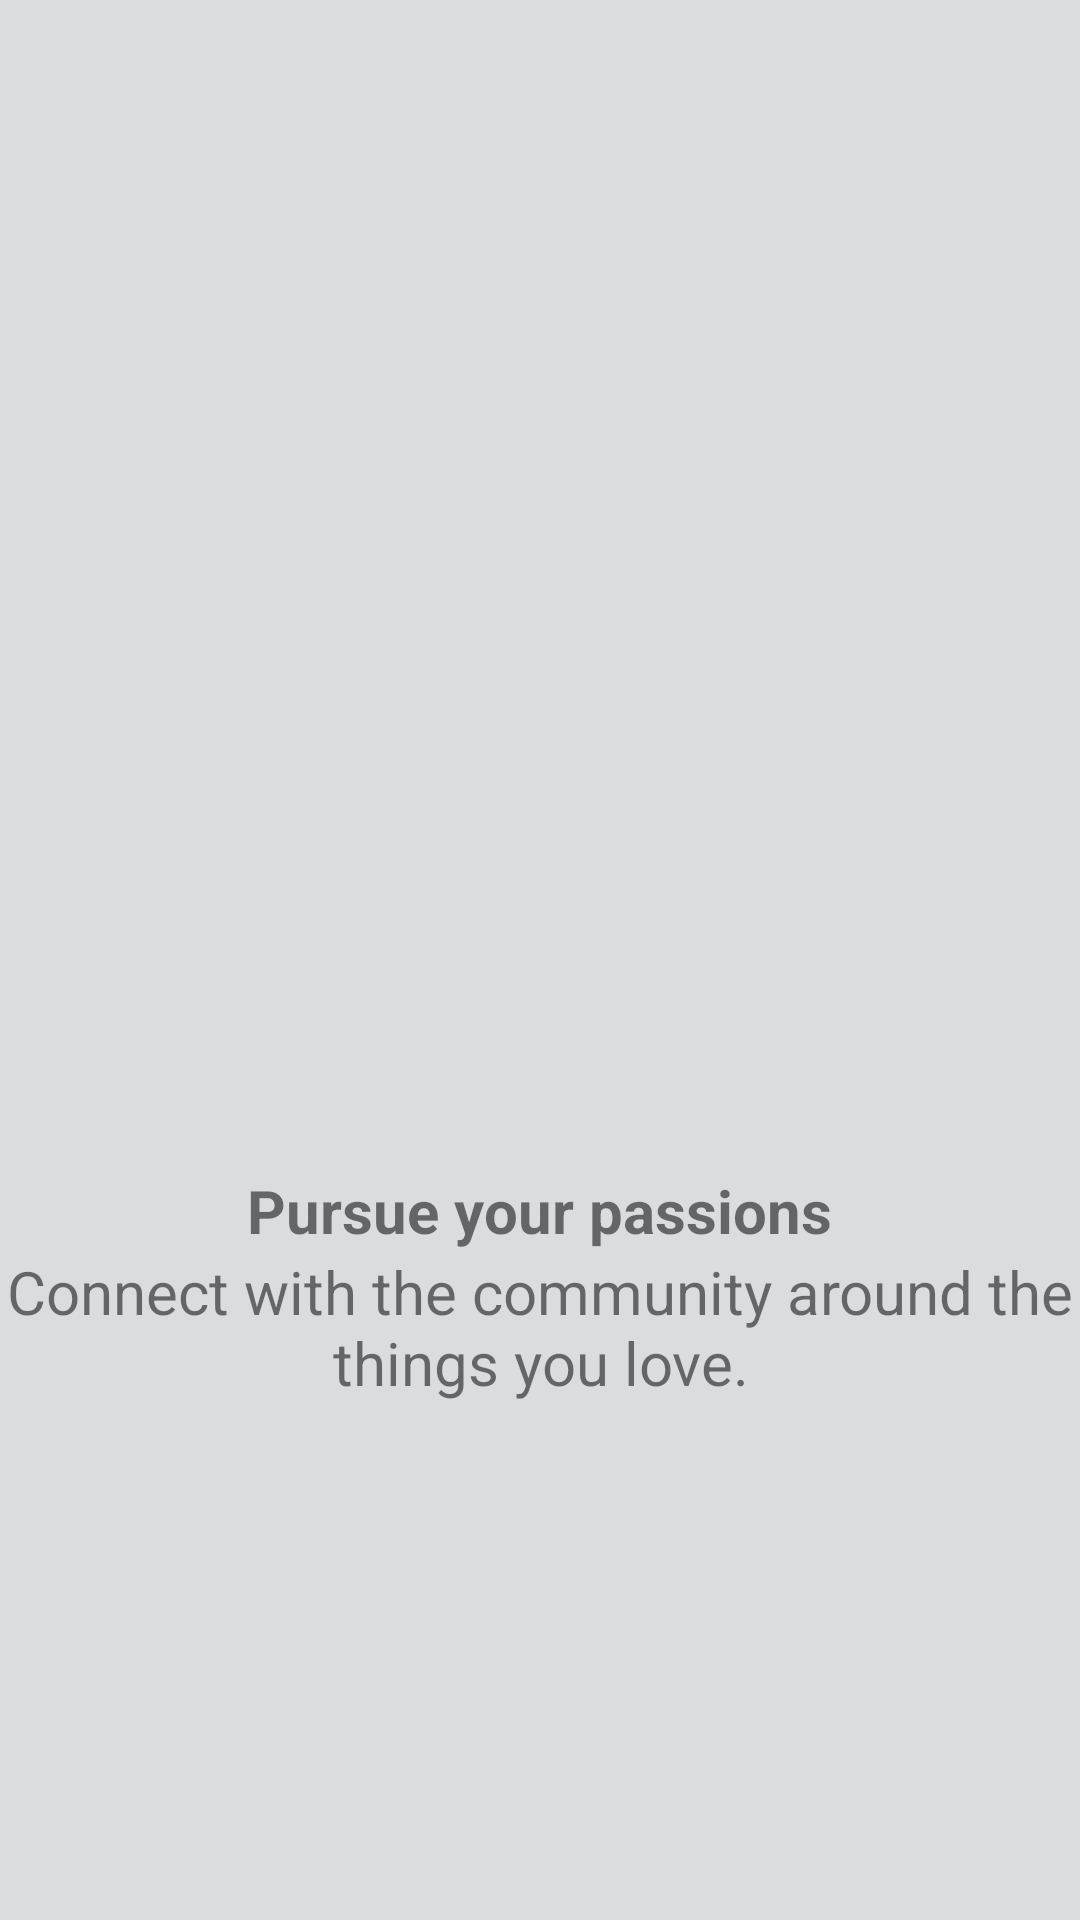

Android layout source for this screen:
<!-- AndroidManifest.xml: application theme Theme.FlickrApp -->
<!-- res/layout/fragment_groups.xml -->
<?xml version="1.0" encoding="utf-8"?>

<LinearLayout xmlns:android="http://schemas.android.com/apk/res/android"
    xmlns:app="http://schemas.android.com/apk/res-auto"
    xmlns:tools="http://schemas.android.com/tools"
    android:background="@color/white"
    android:layout_width="match_parent"
    android:layout_height="match_parent"
    android:gravity="center"
    android:orientation="vertical">

    <ImageView
        android:id="@+id/imageView"
        android:layout_width="221dp"
        android:layout_height="218dp"
        android:src="@drawable/people" />



    <TextView
        android:layout_width="wrap_content"
        android:layout_height="wrap_content"
        android:text="Pursue your passions"
        android:textSize="20sp"
        android:textStyle="bold" />

    <TextView
        android:textAlignment="center"
        android:textSize="20sp"
        android:layout_width="wrap_content"
        android:layout_height="wrap_content"
        android:text="Connect with the community around the things you love." />



</LinearLayout>
<!-- resources referenced by this layout -->
<resources>
  <color name="white">#DADDE0</color>
  <style name="Theme.FlickrApp" parent="Theme.MaterialComponents.DayNight.NoActionBar">
          
          <item name="colorPrimary">@color/white</item>
          <item name="colorPrimaryVariant">@color/purple_700</item>
          <item name="colorOnPrimary">@color/white</item>
          
          <item name="colorSecondary">@color/teal_200</item>
          <item name="colorSecondaryVariant">@color/teal_700</item>
          <item name="colorOnSecondary">@color/black</item>
          
          <item name="android:statusBarColor">?attr/colorPrimaryVariant</item>
          
      </style>
  <color name="purple_700">#FF3700B3</color>
  <color name="teal_200">#FF03DAC5</color>
  <color name="teal_700">#FF018786</color>
  <color name="black">#FF000000</color>
</resources>
